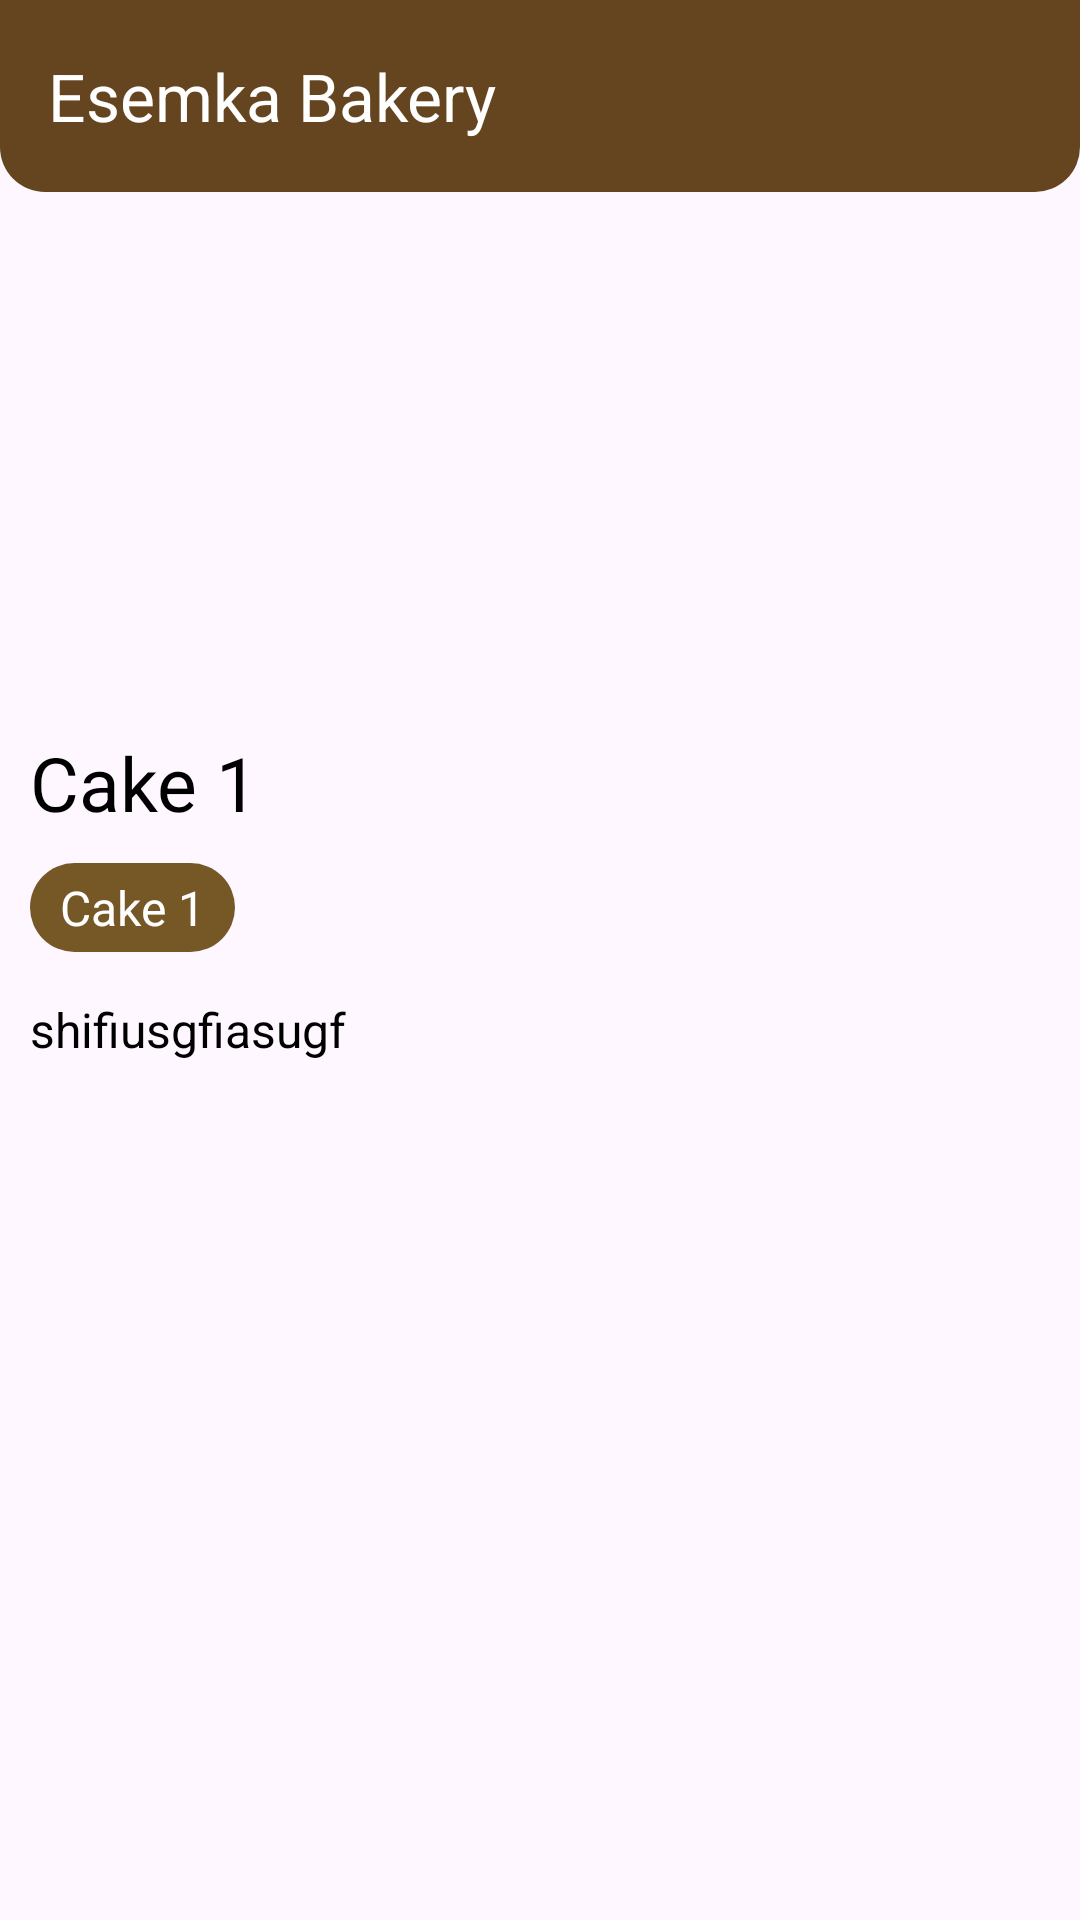

This screen was rendered from an Android layout file. Write that file and the resources it references.
<!-- AndroidManifest.xml: application theme Theme.A1_KEVIND_RADHITYA_WICAKSONO -->
<!-- res/layout/activity_detail.xml -->
<?xml version="1.0" encoding="utf-8"?>
<LinearLayout xmlns:android="http://schemas.android.com/apk/res/android"
    xmlns:app="http://schemas.android.com/apk/res-auto"
    xmlns:tools="http://schemas.android.com/tools"
    android:layout_width="match_parent"
    android:layout_height="match_parent"
    tools:context=".Detail_Activity"
    android:orientation="vertical">
    
    <androidx.appcompat.widget.Toolbar
        android:id="@+id/detail2_toolbar"
        android:layout_width="match_parent"
        android:layout_height="wrap_content"
        android:background="@drawable/shape_toolbar"
        app:title="Esemka Bakery"
        app:titleTextColor="@color/white"
        app:navigationIcon="@drawable/baseline_arrow_back_ios_new_24"/>

        <LinearLayout
            android:layout_width="match_parent"
            android:layout_height="match_parent"
            android:orientation="vertical"
            android:padding="10dp">

            <ImageView
                android:layout_width="match_parent"
                android:layout_height="150dp"
                android:id="@+id/detail2_gambar"/>

            <TextView
                android:layout_marginTop="20dp"
                android:layout_width="wrap_content"
                android:layout_height="wrap_content"
                android:text="Cake 1"
                android:textSize="25dp"
                android:textColor="@color/black"
                android:id="@+id/detail2_nama"/>

            <TextView
                android:layout_width="wrap_content"
                android:layout_height="wrap_content"
                android:text="Cake 1"
                android:textSize="16dp"
                android:layout_marginTop="10dp"
                android:background="@drawable/price_pills"
                android:textColor="@color/white"
                android:paddingHorizontal="10dp"
                android:paddingVertical="4dp"
               android:id="@+id/detail2_harga"/>

            <TextView
                android:layout_width="wrap_content"
                android:layout_height="wrap_content"
                android:text="shifiusgfiasugf"
                android:layout_marginTop="15dp"
                android:textColor="@color/black"
                android:textSize="16dp"
                android:id="@+id/detail2_desc"/>
        </LinearLayout>

</LinearLayout>
<!-- resources referenced by this layout -->
<resources>
  <color name="black">#FF000000</color>
  <color name="white">#FFFFFFFF</color>
  <!-- drawable price_pills (drawable) -->
  <?xml version="1.0" encoding="utf-8"?>
  <shape xmlns:android="http://schemas.android.com/apk/res/android">
      <corners android:radius="1000dp"/>
      <solid android:color="@color/coklat"/>
  </shape>
  <!-- drawable shape_toolbar (drawable) -->
  <?xml version="1.0" encoding="utf-8"?>
  <shape xmlns:android="http://schemas.android.com/apk/res/android">
      <corners android:bottomRightRadius="15dp" android:bottomLeftRadius="15dp"/>
      <solid android:color="@color/coklat_tua"/>
  </shape>
  <style name="Theme.A1_KEVIND_RADHITYA_WICAKSONO" parent="Base.Theme.A1_KEVIND_RADHITYA_WICAKSONO" />
  <color name="coklat">#765827</color>
  <color name="coklat_tua">#65451F</color>
  <style name="Base.Theme.A1_KEVIND_RADHITYA_WICAKSONO" parent="Theme.Material3.DayNight.NoActionBar">
          
          
          <item name="android:statusBarColor">@color/coklat_tua</item>
      </style>
</resources>
